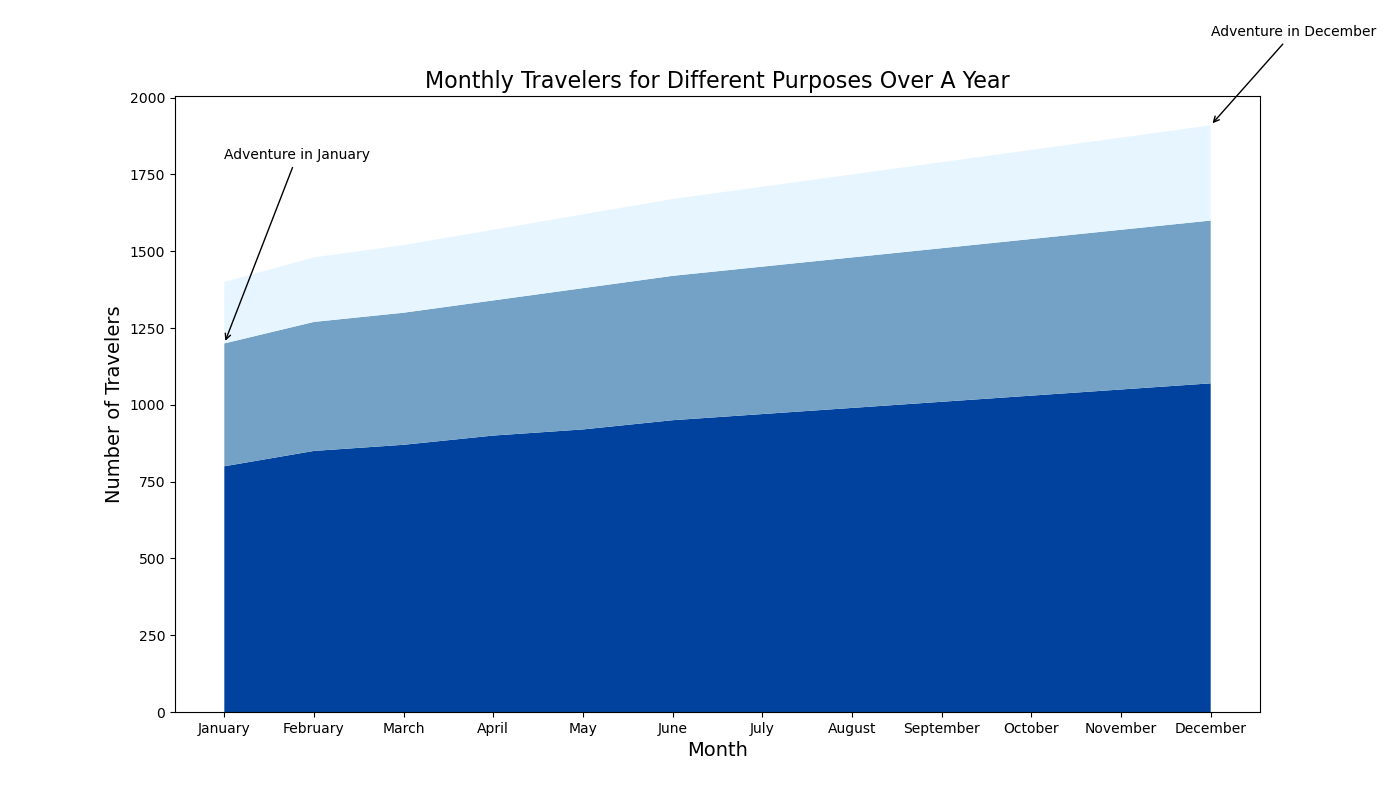

The table this chart was drawn from, first rows:
Month, Business, Leisure, Adventure
January, 800, 400, 200
February, 850, 420, 210
March, 870, 430, 220
April, 900, 440, 230
May, 920, 460, 240
June, 950, 470, 250
July, 970, 480, 260
August, 990, 490, 270
September, 1010, 500, 280
October, 1030, 510, 290
November, 1050, 520, 300
December, 1070, 530, 310
